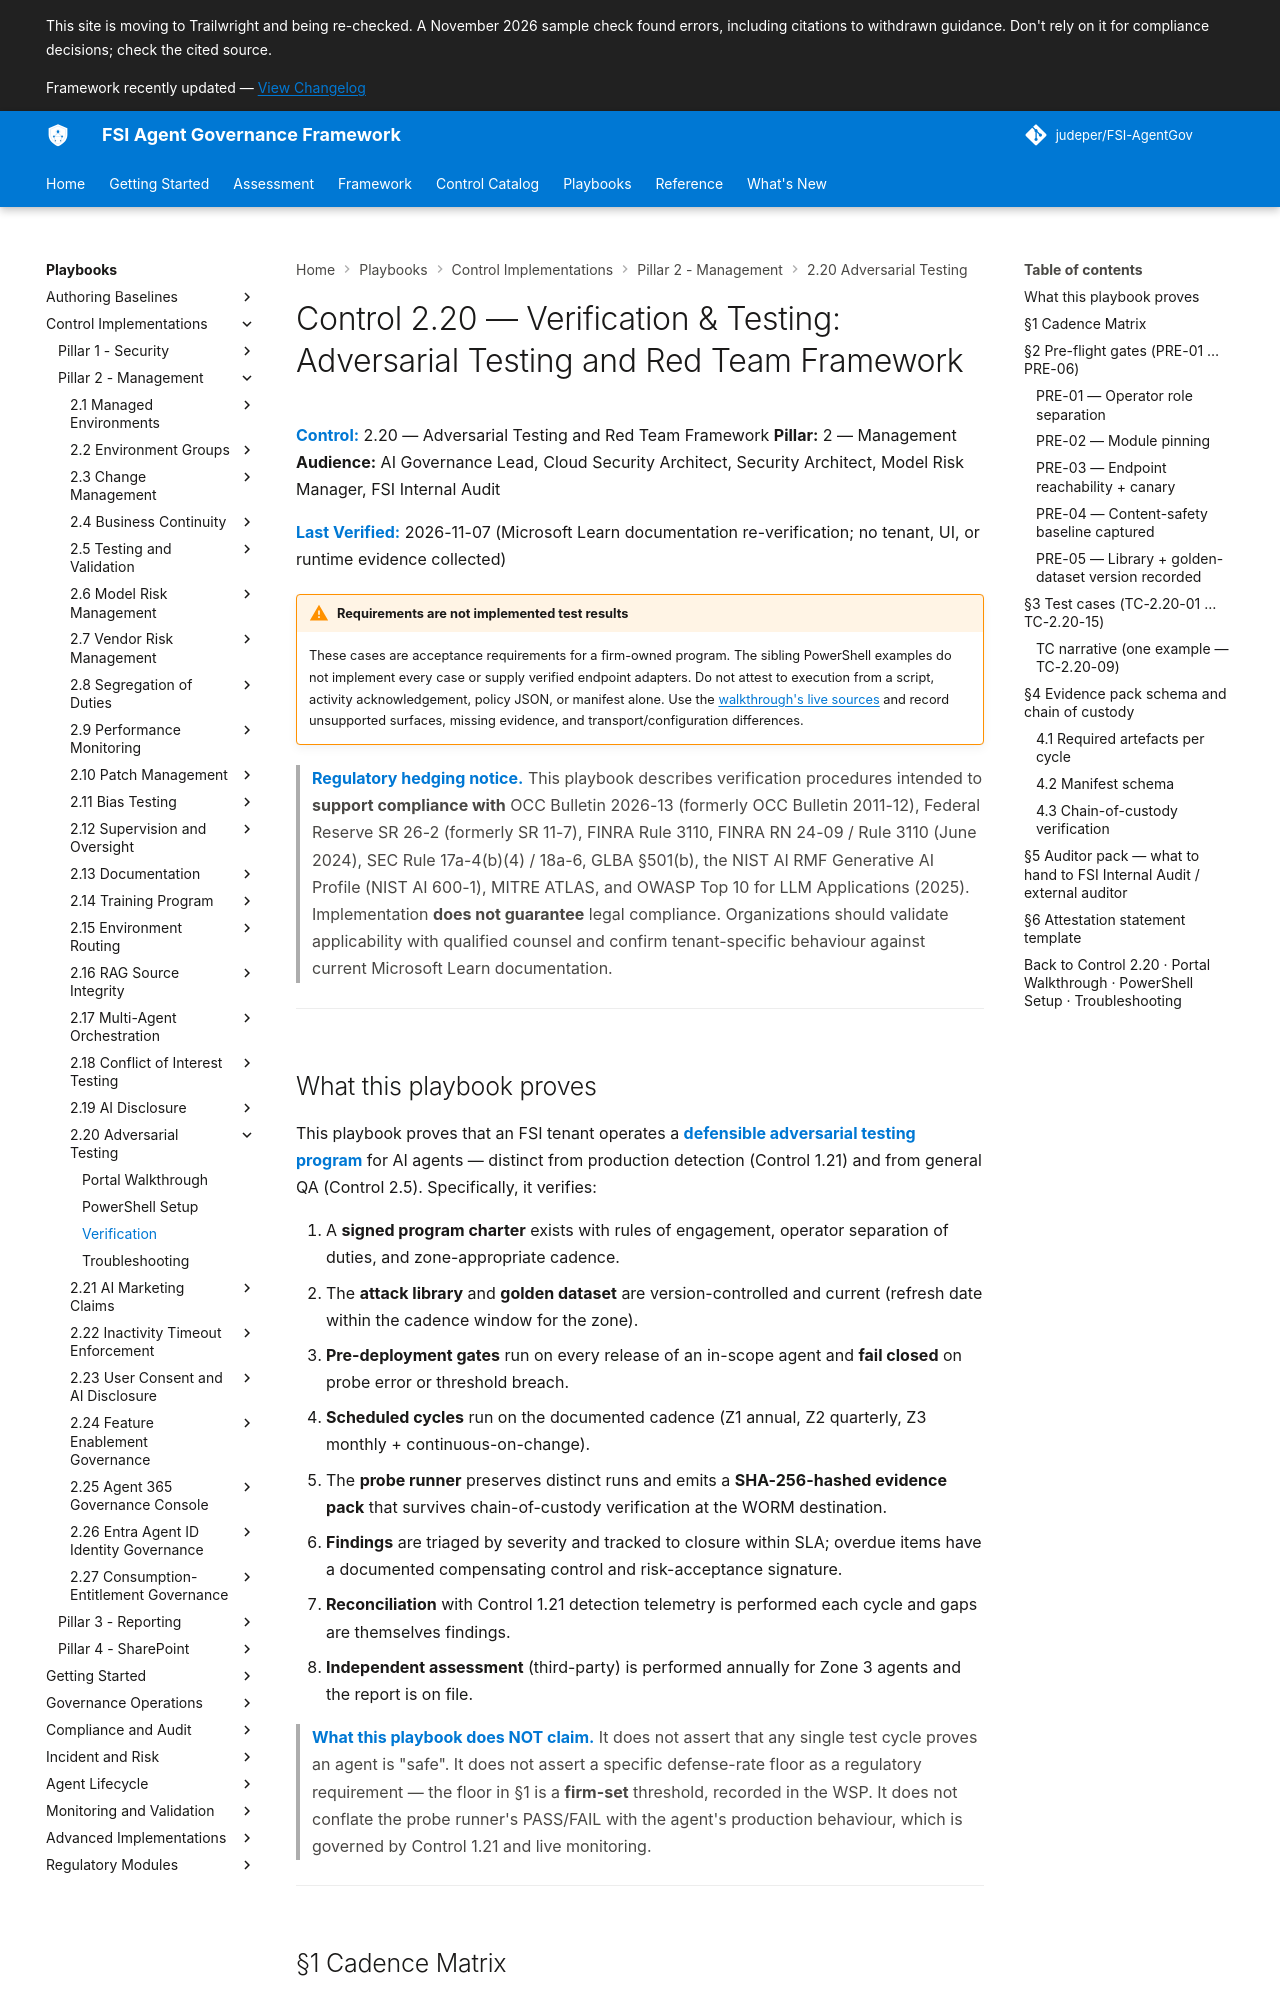

repository: judeper/FSI-AgentGov · page: playbooks/control-implementations/2.20/verification-testing/index.html · generator: mkdocs

# Control 2.20 — Verification & Testing: Adversarial Testing and Red Team Framework

**Control:** 2.20 — Adversarial Testing and Red Team Framework
**Pillar:** 2 — Management
**Audience:** AI Governance Lead, Cloud Security Architect, Security Architect, Model Risk Manager, FSI Internal Audit

**Last Verified:** 2026-11-07 (Microsoft Learn documentation re-verification; no tenant, UI, or runtime evidence collected)

!!! warning "Requirements are not implemented test results"
    These cases are acceptance requirements for a firm-owned program. The sibling PowerShell examples do not implement every case or supply verified endpoint adapters. Do not attest to execution from a script, activity acknowledgement, policy JSON, or manifest alone. Use the [walkthrough's live sources](portal-walkthrough.md#microsoft-documentation-reviewed) and record unsupported surfaces, missing evidence, and transport/configuration differences.

> **Regulatory hedging notice.** This playbook describes verification procedures intended to **support compliance with** OCC Bulletin 2026-13 (formerly OCC Bulletin 2011-12), Federal Reserve SR 26-2 (formerly SR 11-7), FINRA Rule 3110, FINRA RN 24-09 / Rule 3110 (June 2024), SEC Rule 17a-4(b)(4) / 18a-6, GLBA §501(b), the NIST AI RMF Generative AI Profile (NIST AI 600-1), MITRE ATLAS, and OWASP Top 10 for LLM Applications (2025). Implementation **does not guarantee** legal compliance. Organizations should validate applicability with qualified counsel and confirm tenant-specific behaviour against current Microsoft Learn documentation.

---
